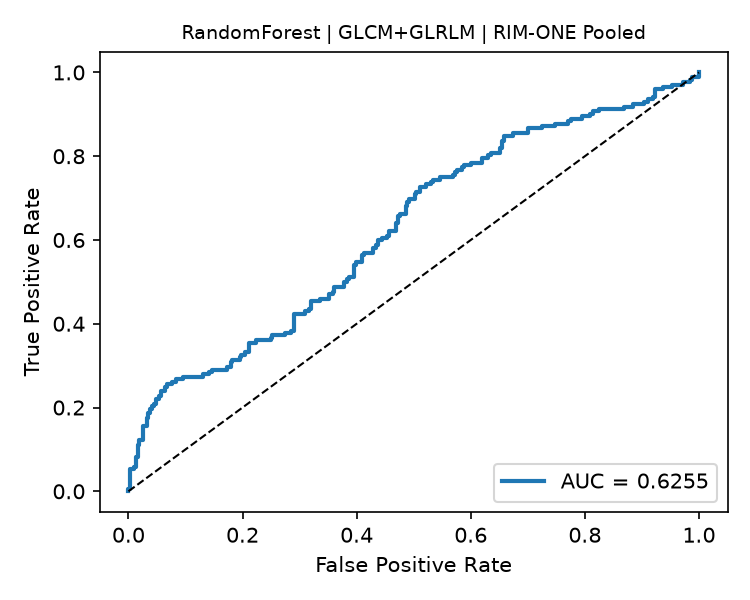

Source data for this figure (header and first rows):
fpr, tpr, threshold
0.0, 0.0, inf
0.0, 0.005814, 0.7355
0.003195, 0.005814, 0.7144
0.003195, 0.05233, 0.6484
0.009585, 0.05233, 0.6431
0.009585, 0.05814, 0.641
0.01278, 0.05814, 0.6388
0.01278, 0.0814, 0.6329
0.01597, 0.0814, 0.6321
0.01597, 0.1105, 0.6252
0.01917, 0.1105, 0.6232
0.01917, 0.1221, 0.6201
0.02556, 0.1221, 0.6186
0.02556, 0.157, 0.6077
0.03195, 0.157, 0.6068
0.03195, 0.1744, 0.6047
0.03514, 0.1744, 0.6047
0.03514, 0.186, 0.6046
0.03834, 0.186, 0.6043
0.03834, 0.1977, 0.6032
0.04153, 0.1977, 0.6028
0.04153, 0.2035, 0.6002
0.04473, 0.2035, 0.5986
0.04473, 0.2093, 0.5981
0.04792, 0.2093, 0.5979
0.04792, 0.2209, 0.5951
0.05431, 0.2209, 0.5908
0.05431, 0.2267, 0.59
0.05751, 0.2267, 0.5897
0.05751, 0.2384, 0.5866
0.0639, 0.2384, 0.5848
0.0639, 0.25, 0.5841
0.06709, 0.25, 0.5833
0.06709, 0.2558, 0.5827
0.07668, 0.2558, 0.5784
0.07668, 0.2616, 0.5771
0.08307, 0.2616, 0.5743
0.08307, 0.2674, 0.5741
0.09585, 0.2674, 0.5685
0.09585, 0.2733, 0.5672
0.131, 0.2733, 0.5612
0.131, 0.2791, 0.5612
0.1406, 0.2791, 0.5597
0.1406, 0.2849, 0.5596
0.147, 0.2849, 0.5589
0.147, 0.2907, 0.5578
0.1725, 0.2907, 0.5564
0.1725, 0.2965, 0.5561
0.1789, 0.2965, 0.5554
0.1789, 0.3081, 0.555
0.1821, 0.3081, 0.5547
0.1821, 0.314, 0.5545
0.1949, 0.314, 0.5529
0.1949, 0.3198, 0.5526
0.1981, 0.3198, 0.5522
0.1981, 0.3256, 0.5518
0.2045, 0.3256, 0.5511
0.2045, 0.3314, 0.551
0.2109, 0.3314, 0.5507
0.2109, 0.3547, 0.5488
... 146 more rows
